Run: headless pygame with SDL's dummy video driver; simulated clock (each Clock.tick advances the game by its frame time, no real sleeping); random seed 0; keys injected as events and as key.get_pressed() state; no mouse input; restart key C tapped at the start of phases 3 and 4.
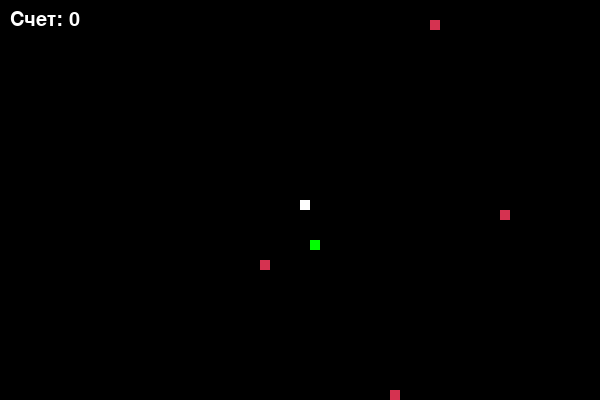
Frame 1 of 4 · flips 1–60 · no input
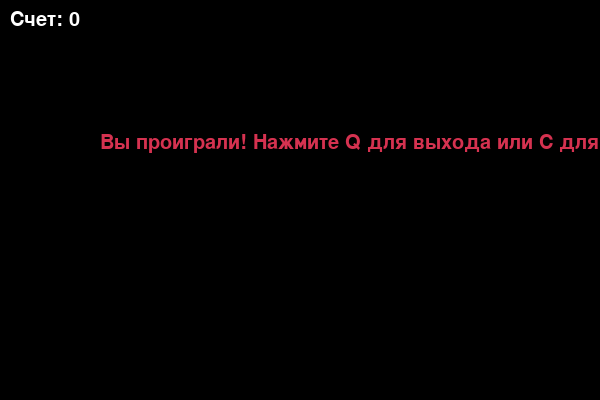
Frame 2 of 4 · flips 61–180 · tapped SPACE, RETURN · held RIGHT (→), D
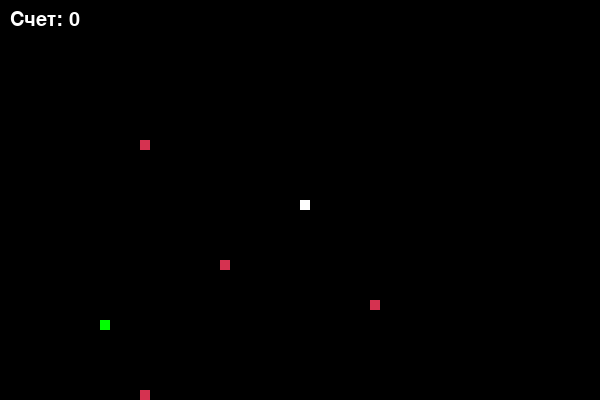
Frame 3 of 4 · flips 181–300 · tapped C · held DOWN (↓), S
Frame 4 of 4 · flips 301–420 · tapped C · held LEFT (←), A, UP (↑), W · screen same as frame 2, image omitted

The pygame program that drew these frames:

import pygame
import time
import random

# Инициализация pygame
pygame.init()

# Определение цветов (RGB)
black = (0, 0, 0)
white = (255, 255, 255)
red = (213, 50, 80)
green = (0, 255, 0)

# Размеры окна
window_width = 600
window_height = 400

# Создание окна игры
game_display = pygame.display.set_mode((window_width, window_height))
pygame.display.set_caption('Змейка')

# Часы для контроля скорости игры
clock = pygame.time.Clock()

# Размер блока и скорость змейки
block_size = 10
snake_speed = 15

# Шрифт для отображения счета
font_style = pygame.font.SysFont(None, 30)

def show_score(score):
    """Отображение текущего счета"""
    score_text = font_style.render("Счет: " + str(score), True, white)
    game_display.blit(score_text, [10, 10])

def message(msg, color):
    """Отображение сообщения на экране"""
    rendered_message = font_style.render(msg, True, color)
    game_display.blit(rendered_message, [window_width / 6, window_height / 3])

def draw_snake(snake_list, block_size):
    """Отрисовка змейки"""
    for segment in snake_list:
        pygame.draw.rect(game_display, white, [segment[0], segment[1], block_size, block_size])

def game_loop():
    """Основной игровой цикл"""
    game_over = False
    game_close = False

    # Добавляем паузу
    pause_game = False
    
    # Создание препятствий
    obstacles_list = []
    
    # Создание 4-ёх препятствий
    for i in range(4):
        obs_x = round(random.randrange(0, window_width - block_size) / 10.0) * 10.0
        obs_y = round(random.randrange(0, window_height - block_size) / 10.0) * 10.0
        obstacles_list.append([obs_x, obs_y])

    # Начальные координаты змейки
    x1 = window_width / 2
    y1 = window_height / 2

    # Изменение позиции змейки
    x1_change = 0
    y1_change = 0

    # Тело змейки (список координат)
    snake_list = []
    snake_length = 1

    # Координаты еды
    foodx = round(random.randrange(0, window_width - block_size) / 10.0) * 10.0
    foody = round(random.randrange(0, window_height - block_size) / 10.0) * 10.0

    # Скорость змейки
    current_speed = snake_speed

    while not game_over:

        # Экран окончания игры
        while game_close:
            game_display.fill(black)
            message("Вы проиграли! Нажмите Q для выхода или C для повторной игры", red)
            show_score(snake_length - 1)
            pygame.display.update()

            # Обработка нажатий клавиш на экране окончания игры
            for event in pygame.event.get():
                if event.type == pygame.KEYDOWN:
                    if event.key == pygame.K_q:
                        game_over = True
                        game_close = False
                    if event.key == pygame.K_c:
                        game_loop()

        # Обработка событий
        for event in pygame.event.get():
            if event.type == pygame.QUIT:
                game_over = True
            if event.type == pygame.KEYDOWN:
                if event.key == pygame.K_LEFT:
                    x1_change = -block_size
                    y1_change = 0
                elif event.key == pygame.K_RIGHT:
                    x1_change = block_size
                    y1_change = 0
                elif event.key == pygame.K_UP:
                    y1_change = -block_size
                    x1_change = 0
                elif event.key == pygame.K_DOWN:
                    y1_change = block_size
                    x1_change = 0
                # Пауза при нажатии P
                elif event.key == pygame.K_p:
                    pause_game = not pause_game
        
        if pause_game:
            message("Игра на паузе! Нажми P чтобы продолжить", white)
            pygame.display.update()
            continue

        # Проверка столкновения со стенами
        if x1 >= window_width or x1 < 0 or y1 >= window_height or y1 < 0:
            game_close = True

        # Обновление позиции змейки
        x1 += x1_change
        y1 += y1_change

        # Отрисовка игрового поля
        game_display.fill(black)

        # Отрисовка еды
        pygame.draw.rect(game_display, green, [foodx, foody, block_size, block_size])
        
        # Препятствия
        for obstacle in obstacles_list:
            pygame.draw.rect(game_display, red, [obstacle[0], obstacle[1], block_size, block_size])

        # Добавление текущей позиции змейки в список
        snake_head = []
        snake_head.append(x1)
        snake_head.append(y1)
        snake_list.append(snake_head)

        # Удаление лишних элементов змейки
        if len(snake_list) > snake_length:
            del snake_list[0]

        # Проверка на столкновение с самим собой
        for segment in snake_list[:-1]:
            if segment == snake_head:
                game_close = True
        
        # Проверка столкновения с препятствиями
        for obstacle in obstacles_list:
            if x1 == obstacle[0] and y1 == obstacle[1]:
                game_close = True

        # Отрисовка змейки
        draw_snake(snake_list, block_size)

        # Отображение счета
        show_score(snake_length - 1)

        # Обновление экрана
        pygame.display.update()

        # Проверка на поедание еды
        if x1 == foodx and y1 == foody:
            # Создание новой еду
            foodx = round(random.randrange(0, window_width - block_size) / 10.0) * 10.0
            foody = round(random.randrange(0, window_height - block_size) / 10.0) * 10.0
            # Увеличивание длины змейки
            snake_length += 1
            
            # Увеличивание скорости каждые 3 очка
            if snake_length % 3 == 0:
                current_speed += 1
            
            # Новое препятствие каждые 4 очка
            if snake_length % 4 == 0:
                new_obs_x = round(random.randrange(0, window_width - block_size) / 10.0) * 10.0
                new_obs_y = round(random.randrange(0, window_height - block_size) / 10.0) * 10.0
                obstacles_list.append([new_obs_x, new_obs_y])

        # Контроль скорости игры
        clock.tick(current_speed)

    # Завершение pygame
    pygame.quit()
    quit()

game_loop()
